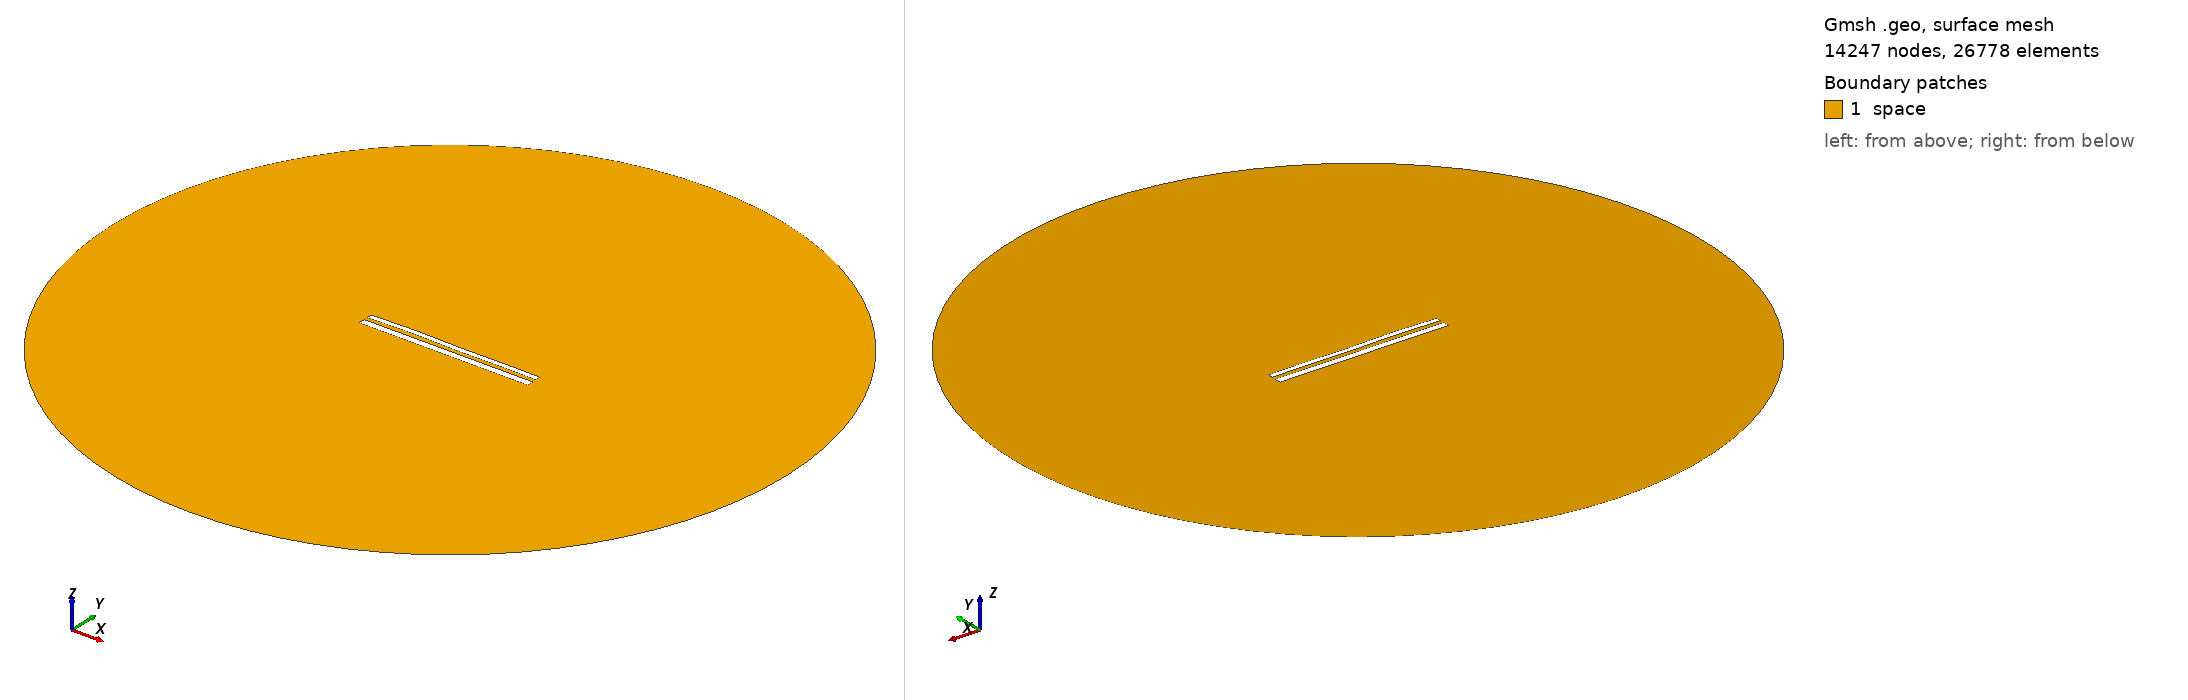

Gmsh geometry script, surface-meshed: 14247 nodes, 26778 surface elements. Boundary patches (legend numbers): 1 space. Left view from above one corner, right view from below the opposite corner. Legend entries are the model's physical surfaces. The drawing asked Gmsh for element sizes between 1% and 20% of the model's largest extent; the script's own settings can give other sizes.

=== 11250.geo (drawn) ===
//---------------------------------------
// Geometry kernel
//---------------------------------------

SetFactory("OpenCASCADE");



//---------------------------------------
// Parameters of the geometry
//---------------------------------------

// Overetch of the upper plate
overetch = 0.375;

// Distance between the plates
distance = 2.0;

// Discretization over the x axis (for the deformation)
nx = 50; 

// Length of the plate
L = 100 - overetch; 

// Number of modes
n = 4; 

// 1st mode coefficient
coeff(1) = 0.15;
beta(1) = 0.596864 * 3.1415926535 / L;

// 2nd mode coefficient
coeff(2) = 0.15;
beta(2) = 1.49418 * 3.1415926535 / L;

// 3rd mode coefficient
coeff(3) = 0.15;
beta(3) = 2.50025 * 3.1415926535 / L;

// 4th mode coefficient
coeff(4) = 0.15;
beta(4) = 3.49999 * 3.1415926535 / L;



//---------------------------------------
// Upper plate (deformed rectangle)
//---------------------------------------

// Coordiantes of the upper plate
xmin = -50;
xmax = 50 - overetch;

// Height of the upper plate
yheight = 4 - 2 * overetch;

// Indexes of the points
UpperID[] = {};
LowerID[] = {};
LeftID[] = {};
RightID[] = {};

// Point index
p = 1;

// Horizontal edges
For i In {1:nx}
    x = xmin + (i-1)*(xmax - xmin)/(nx-1);

    y_bottom = distance / 2 + overetch;
    For j In {1:n}
        C = (Cosh(beta(j)*L) + Cos(beta(j)*L)) / (Sinh(beta(j)*L) + Sin(beta(j)*L));
        y_bottom  = y_bottom + coeff(j) * (Cosh(beta(j)*(x+50)) - Cos(beta(j)*(x+50)) - C * (Sinh(beta(j)*(x+50)) - Sin(beta(j)*(x+50))));
    EndFor

    y_top = y_bottom + yheight;

    Point(p) = {x, y_top, 0, 1.0};
    UpperID[i] = p;
    p = p + 1;

    Point(p) = {x, y_bottom, 0, 1.0};
    LowerID[i] = p;
    p = p + 1;
EndFor

// Create point lists
UpperPts[] = {}; LowerPts[] = {};
For i In {1:nx}
  UpperPts[] += {UpperID[i]};
  LowerPts[] += {LowerID[i]};
EndFor

// Build splines
Spline(1) = {UpperPts[]};
Spline(2) = {LowerPts[]};
Line(3) = {LowerPts[nx-1], UpperPts[nx-1]};
Line(4) = {LowerPts[0], UpperPts[0]};

// Build the plane surface
Curve Loop(1) = {2, 3, -1, -4};
Plane Surface(1) = {1};



//---------------------------------------
// Lower plate (rectangle)
//---------------------------------------

// Vertices
Point(1001) = {-50, -1, 0, 1.0};
Point(1002) = { 50, -1, 0, 1.0};
Point(1003) = { 50,  -5, 0, 1.0};
Point(1004) = {-50,  -5, 0, 1.0};

// Edges
Line(5) = {1001, 1002};
Line(6) = {1002, 1003};
Line(7) = {1003, 1004};
Line(8) = {1004, 1001};

// Plane surface
Line Loop(2) = {5, 6, 7, 8};
Plane Surface(2) = {2}; 



//---------------------------------------
// Outer (fictious) boundary
//---------------------------------------

// Points
Point(1005) = {0, 0, 0};       // Center
Point(1006) = {200, 0, 0};     // Start point
Point(1007) = {0, 200, 0};     // 90 degrees
Point(1008) = {-200, 0, 0};    // 180 degrees
Point(1009) = {0, -200, 0};    // 270 degrees

// Circle arcs (each needs start, center, end)
Circle(9) = {1006, 1005, 1007};
Circle(10) = {1007, 1005, 1008};
Circle(11) = {1008, 1005, 1009};
Circle(12) = {1009, 1005, 1006};

// Plane surface for the entire domain
Curve Loop(3) = {9, 10, 11, 12};
Surface(3) = {3};

// Subtract the plates from the whole domain to obtain the actual domain where we want to solve the equations
BooleanDifference{ Surface{3}; Delete; }{ Surface{1}; Surface{2}; Delete; }




//---------------------------------------
// Transfinite Lines/Curves
//---------------------------------------

// Set the number of points on the boundaries
r = 7;

// Plates
Transfinite Curve {1, 2} = 50*r Using Progression 1;
Transfinite Curve {3, 4} = 2*r Using Progression 1;
Transfinite Line {5, 7} = 50*r Using Progression 1;
Transfinite Line {6, 8} = 2*r Using Progression 1;

// Outer boundary
Transfinite Line {9, 10, 11, 12} = 20 Using Progression 1;



//---------------------------------------
// Physical groups
//---------------------------------------                

// Physical curves (boundaries)
Physical Line("force_segment", 10) = {2};
Physical Line("upper_plate", 11) = {1, 3, 4};
Physical Line("lower_plate", 12) = {5, 6, 7, 8};
Physical Line("boundary", 20) = {9, 10, 11, 12};

// Physical Surfaces
Physical Surface("space", 30) = {3};



//---------------------------------------
// 6. Generate the Mesh
//---------------------------------------

// 2D mesh generation
Mesh 2;
